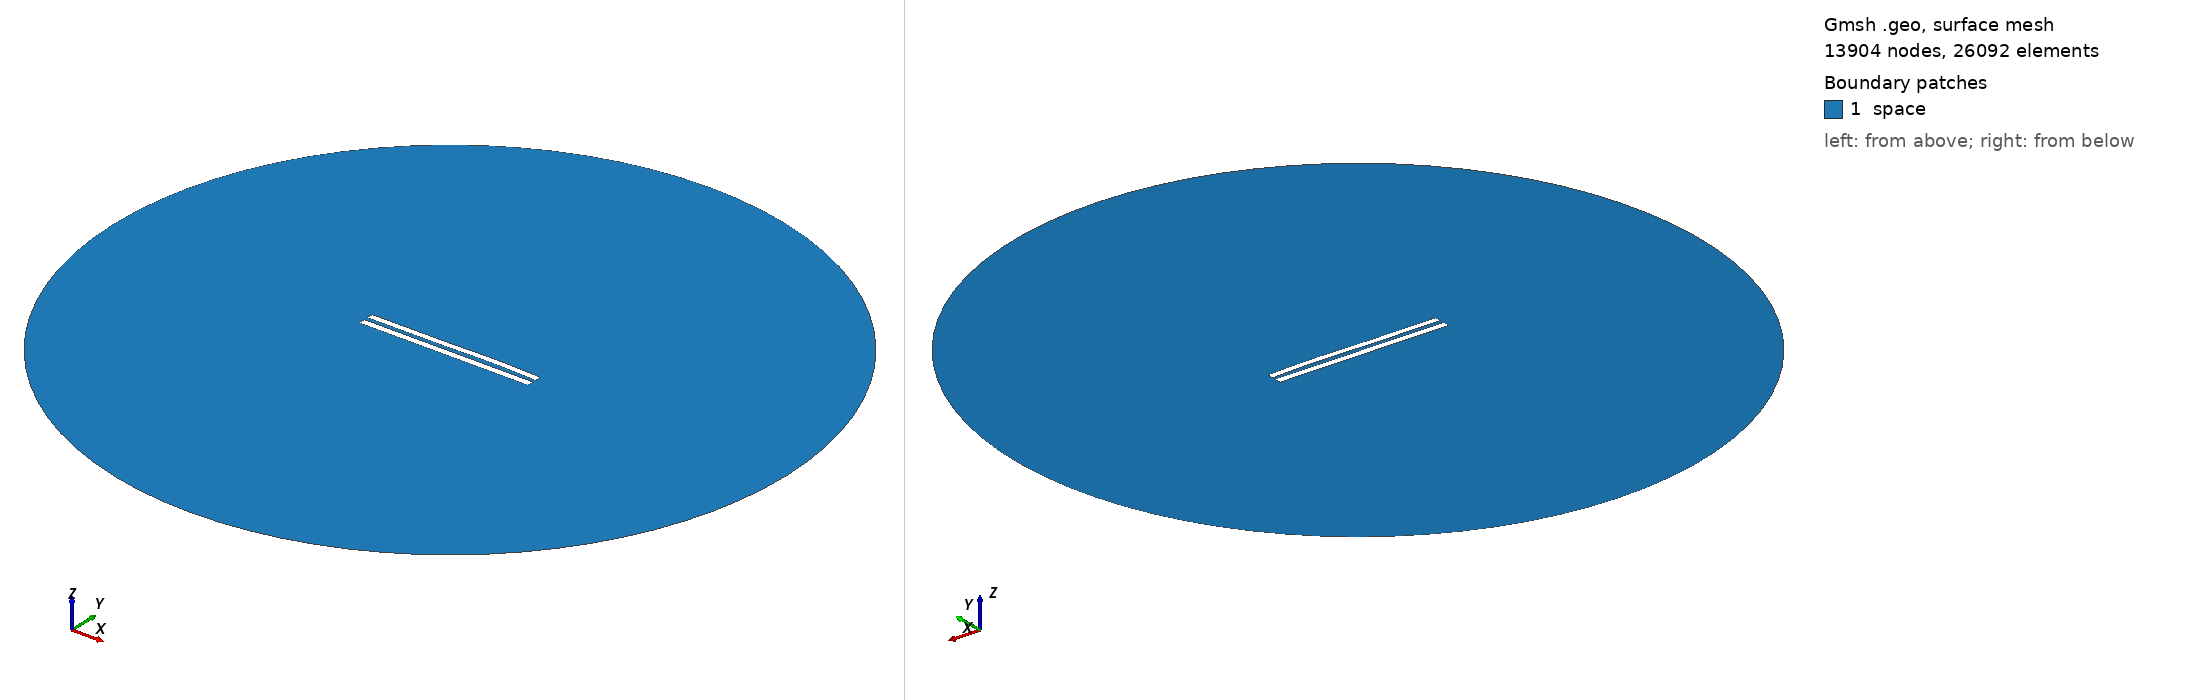

Gmsh geometry script, surface-meshed: 13904 nodes, 26092 surface elements. Boundary patches (legend numbers): 1 space. Left view from above one corner, right view from below the opposite corner. Legend entries are the model's physical surfaces. The drawing asked Gmsh for element sizes between 1% and 20% of the model's largest extent; the script's own settings can give other sizes.

=== 6229.geo (drawn) ===
//---------------------------------------
// Geometry kernel
//---------------------------------------

SetFactory("OpenCASCADE");



//---------------------------------------
// Parameters of the geometry
//---------------------------------------

// Overetch of the upper plate
overetch = 0.125;

// Distance between the plates
distance = 2.5;

// Discretization over the x axis (for the deformation)
nx = 50; 

// Length of the plate
L = 100 - overetch; 

// Number of modes
n = 4; 

// 1st mode coefficient
coeff(1) = 0.15;
beta(1) = 0.596864 * 3.1415926535 / L;

// 2nd mode coefficient
coeff(2) = 0.15;
beta(2) = 1.49418 * 3.1415926535 / L;

// 3rd mode coefficient
coeff(3) = -0.15;
beta(3) = 2.50025 * 3.1415926535 / L;

// 4th mode coefficient
coeff(4) = 0.07499999999999998;
beta(4) = 3.49999 * 3.1415926535 / L;



//---------------------------------------
// Upper plate (deformed rectangle)
//---------------------------------------

// Coordiantes of the upper plate
xmin = -50;
xmax = 50 - overetch;

// Height of the upper plate
yheight = 4 - 2 * overetch;

// Indexes of the points
UpperID[] = {};
LowerID[] = {};
LeftID[] = {};
RightID[] = {};

// Point index
p = 1;

// Horizontal edges
For i In {1:nx}
    x = xmin + (i-1)*(xmax - xmin)/(nx-1);

    y_bottom = distance / 2 + overetch;
    For j In {1:n}
        C = (Cosh(beta(j)*L) + Cos(beta(j)*L)) / (Sinh(beta(j)*L) + Sin(beta(j)*L));
        y_bottom  = y_bottom + coeff(j) * (Cosh(beta(j)*(x+50)) - Cos(beta(j)*(x+50)) - C * (Sinh(beta(j)*(x+50)) - Sin(beta(j)*(x+50))));
    EndFor

    y_top = y_bottom + yheight;

    Point(p) = {x, y_top, 0, 1.0};
    UpperID[i] = p;
    p = p + 1;

    Point(p) = {x, y_bottom, 0, 1.0};
    LowerID[i] = p;
    p = p + 1;
EndFor

// Create point lists
UpperPts[] = {}; LowerPts[] = {};
For i In {1:nx}
  UpperPts[] += {UpperID[i]};
  LowerPts[] += {LowerID[i]};
EndFor

// Build splines
Spline(1) = {UpperPts[]};
Spline(2) = {LowerPts[]};
Line(3) = {LowerPts[nx-1], UpperPts[nx-1]};
Line(4) = {LowerPts[0], UpperPts[0]};

// Build the plane surface
Curve Loop(1) = {2, 3, -1, -4};
Plane Surface(1) = {1};



//---------------------------------------
// Lower plate (rectangle)
//---------------------------------------

// Vertices
Point(1001) = {-50, -1, 0, 1.0};
Point(1002) = { 50, -1, 0, 1.0};
Point(1003) = { 50,  -5, 0, 1.0};
Point(1004) = {-50,  -5, 0, 1.0};

// Edges
Line(5) = {1001, 1002};
Line(6) = {1002, 1003};
Line(7) = {1003, 1004};
Line(8) = {1004, 1001};

// Plane surface
Line Loop(2) = {5, 6, 7, 8};
Plane Surface(2) = {2}; 



//---------------------------------------
// Outer (fictious) boundary
//---------------------------------------

// Points
Point(1005) = {0, 0, 0};       // Center
Point(1006) = {200, 0, 0};     // Start point
Point(1007) = {0, 200, 0};     // 90 degrees
Point(1008) = {-200, 0, 0};    // 180 degrees
Point(1009) = {0, -200, 0};    // 270 degrees

// Circle arcs (each needs start, center, end)
Circle(9) = {1006, 1005, 1007};
Circle(10) = {1007, 1005, 1008};
Circle(11) = {1008, 1005, 1009};
Circle(12) = {1009, 1005, 1006};

// Plane surface for the entire domain
Curve Loop(3) = {9, 10, 11, 12};
Surface(3) = {3};

// Subtract the plates from the whole domain to obtain the actual domain where we want to solve the equations
BooleanDifference{ Surface{3}; Delete; }{ Surface{1}; Surface{2}; Delete; }




//---------------------------------------
// Transfinite Lines/Curves
//---------------------------------------

// Set the number of points on the boundaries
r = 7;

// Plates
Transfinite Curve {1, 2} = 50*r Using Progression 1;
Transfinite Curve {3, 4} = 2*r Using Progression 1;
Transfinite Line {5, 7} = 50*r Using Progression 1;
Transfinite Line {6, 8} = 2*r Using Progression 1;

// Outer boundary
Transfinite Line {9, 10, 11, 12} = 20 Using Progression 1;



//---------------------------------------
// Physical groups
//---------------------------------------                

// Physical curves (boundaries)
Physical Line("force_segment", 10) = {2};
Physical Line("upper_plate", 11) = {1, 3, 4};
Physical Line("lower_plate", 12) = {5, 6, 7, 8};
Physical Line("boundary", 20) = {9, 10, 11, 12};

// Physical Surfaces
Physical Surface("space", 30) = {3};



//---------------------------------------
// 6. Generate the Mesh
//---------------------------------------

// 2D mesh generation
Mesh 2;
